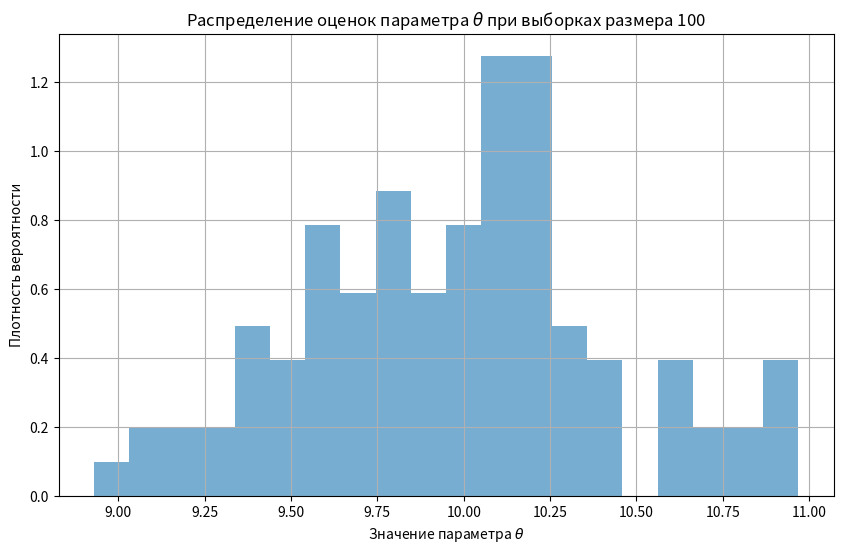
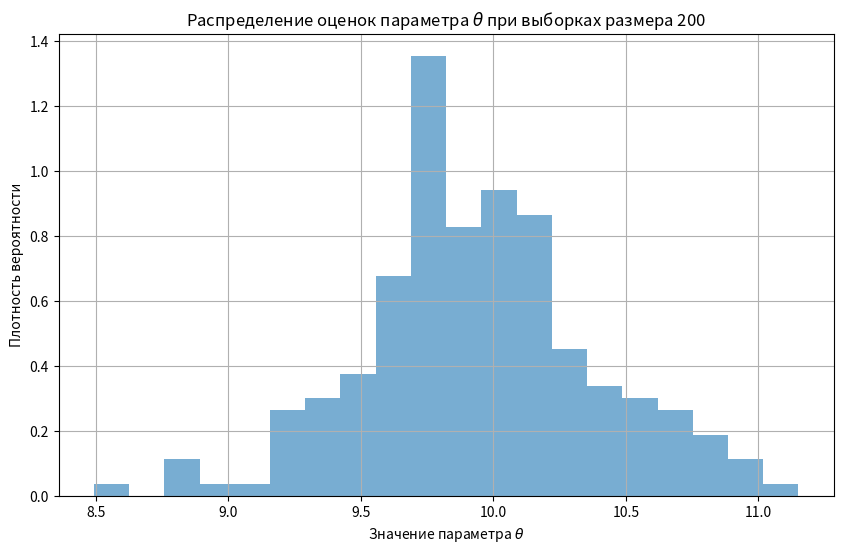
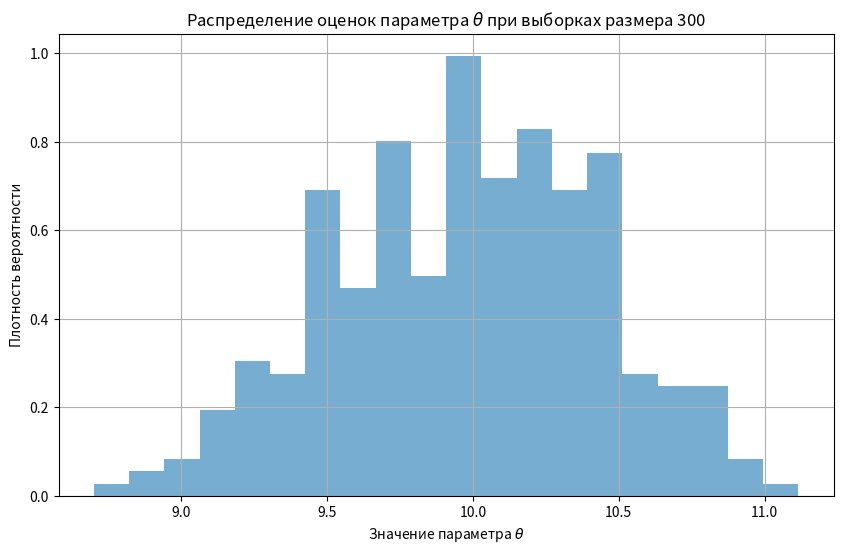
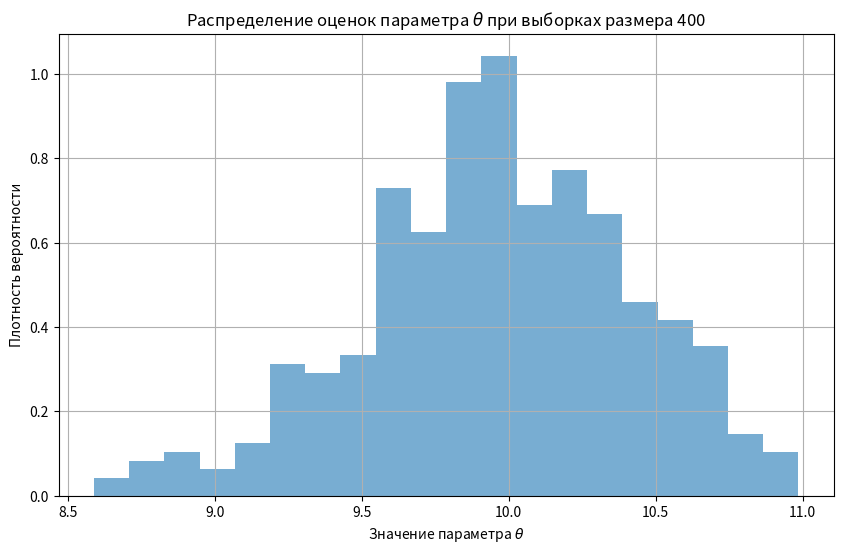
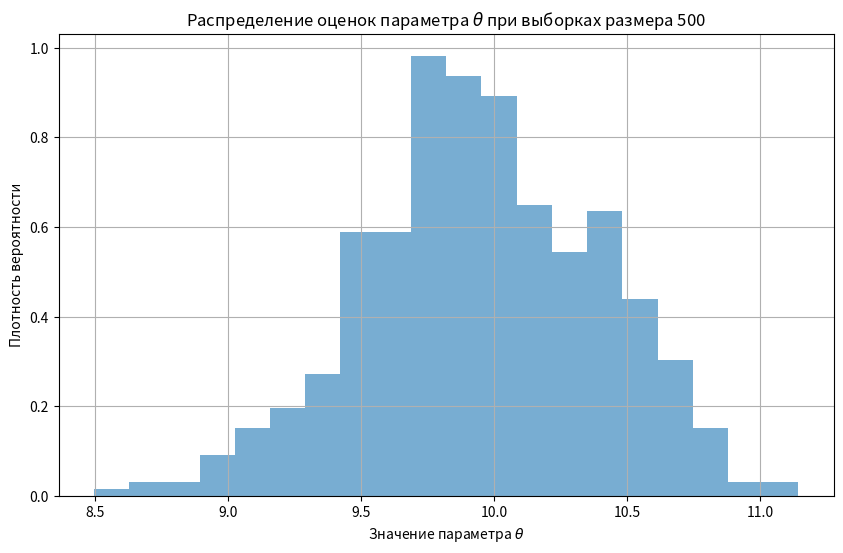
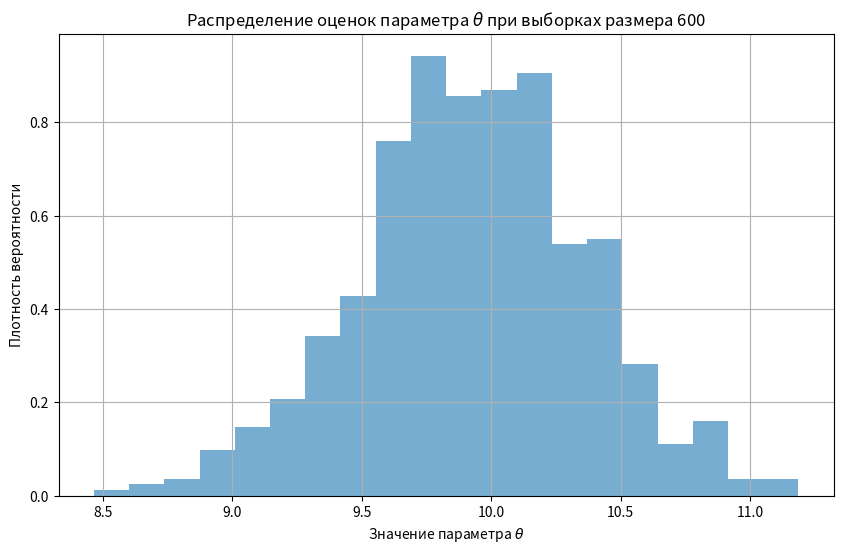
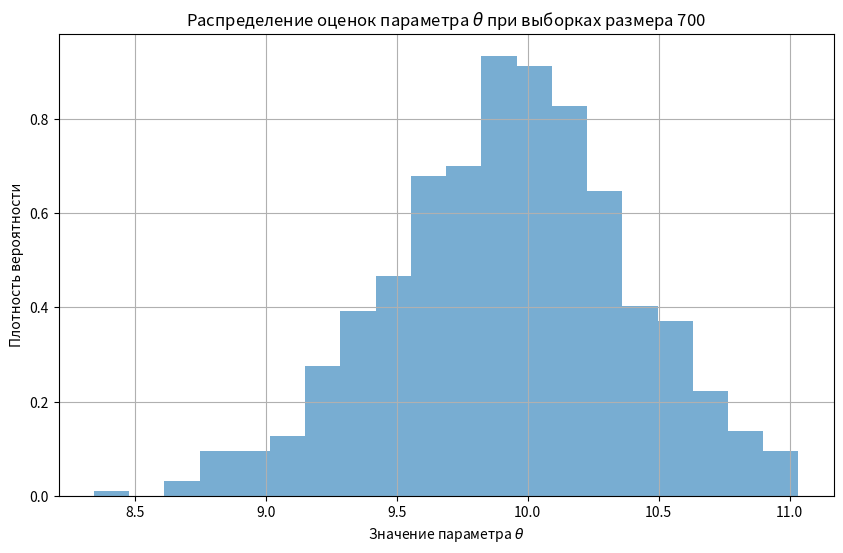
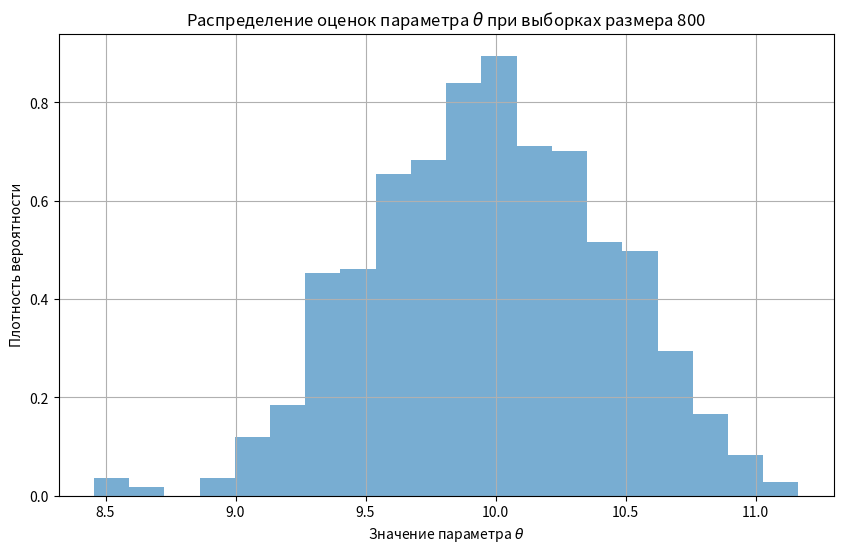
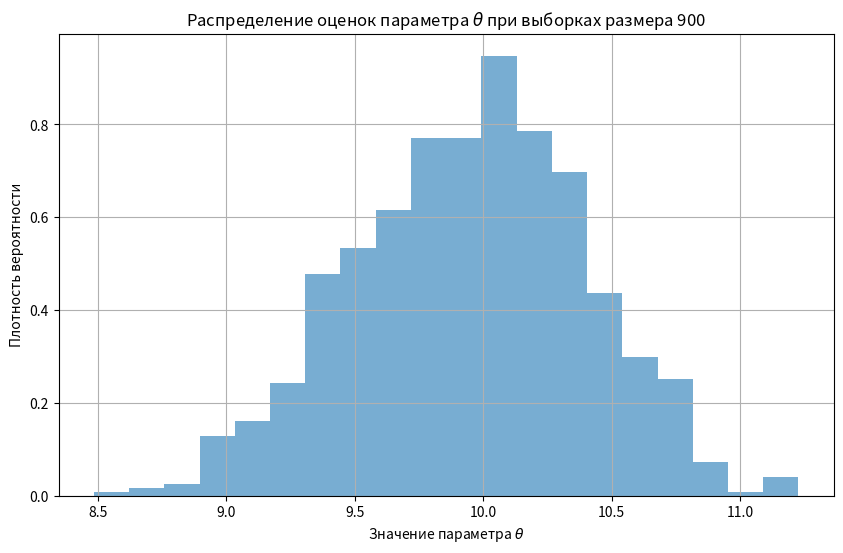
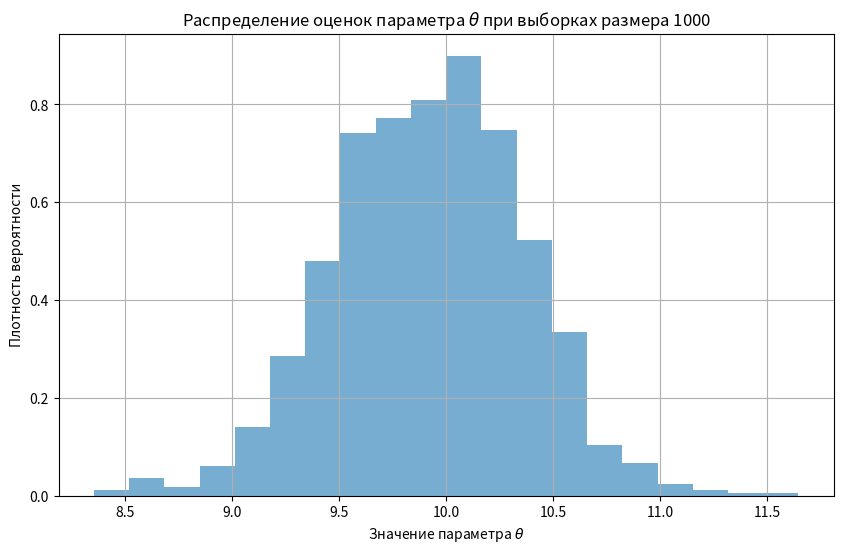

Python code for these plots, in order:
import numpy as np
import matplotlib.pyplot as plt

def plot_theta_distribution(thetas, n):
    plt.figure(figsize=(10, 6))
    plt.hist(thetas, bins=20, density=True, alpha=0.6)
    plt.xlabel('Значение параметра $\\theta$')
    plt.ylabel('Плотность вероятности')
    plt.title(f'Распределение оценок параметра $\\theta$ при выборках размера {n}')
    plt.grid(True)
    plt.show()

def grade(samples, n):
    thetas, bias, vars, mses = [0] * n, [0] * n, [0] * n, [0] * n
    for i in range(n):
        thetas[i] = (np.sqrt(3*np.var(samples[i])))
        bias[i] = abs(thetas[i] - 10)
        vars[i] = np.var(thetas)
        mses[i] = np.mean((thetas[i]-10)**2)
    return thetas, bias, vars, mses


for n in range(100, 1001, 100):
    samples = np.random.uniform(low=-10, high=10, size=(n, 100))
    thetas, bias, vars, mses = grade(samples, n)
    out_of_range = []    
    for i in thetas:
        if np.abs(np.abs(i) - 10)>0.88:
            out_of_range.append(i)
    print("За границей:")
    print (out_of_range[:10])
    print("Сдвиги:")
    print (bias[:10])
    print("Дисперсии:")
    print (vars[:10])
    print("Среднеквадратичная ошибка:")
    print (mses[:10])    
    plot_theta_distribution(thetas, n)
    
